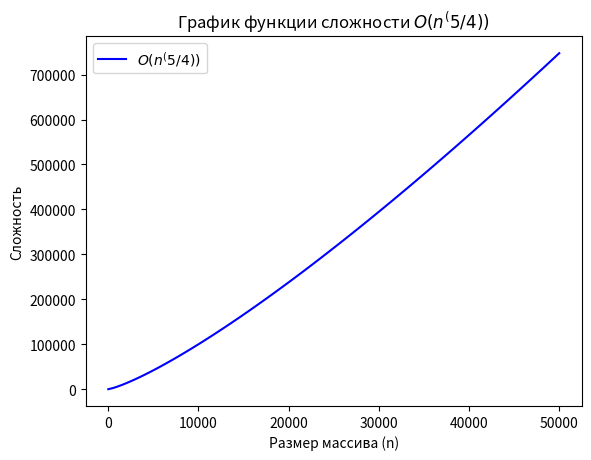

Reproduce this figure in Python.
import numpy as np
import matplotlib.pyplot as plt

# Определяем функцию f(x), например O(n log n)
def f(x):
    return x **(5/4)

# Генерируем значения для оси X (размер массива)
x_values = np.linspace(1, 50000, 100)  # от 1 до 50000

# Вычисляем значения для оси Y (значения функции сложности)
y_values = f(x_values)

# Построение графика
plt.plot(x_values, y_values, label='$O(n^(5/4))$', color='blue')

# Настройка графика
plt.title('График функции сложности $O(n^(5/4))$')
plt.xlabel('Размер массива (n)')
plt.ylabel('Сложность')
plt.legend()

# Отображение графика
plt.show()
